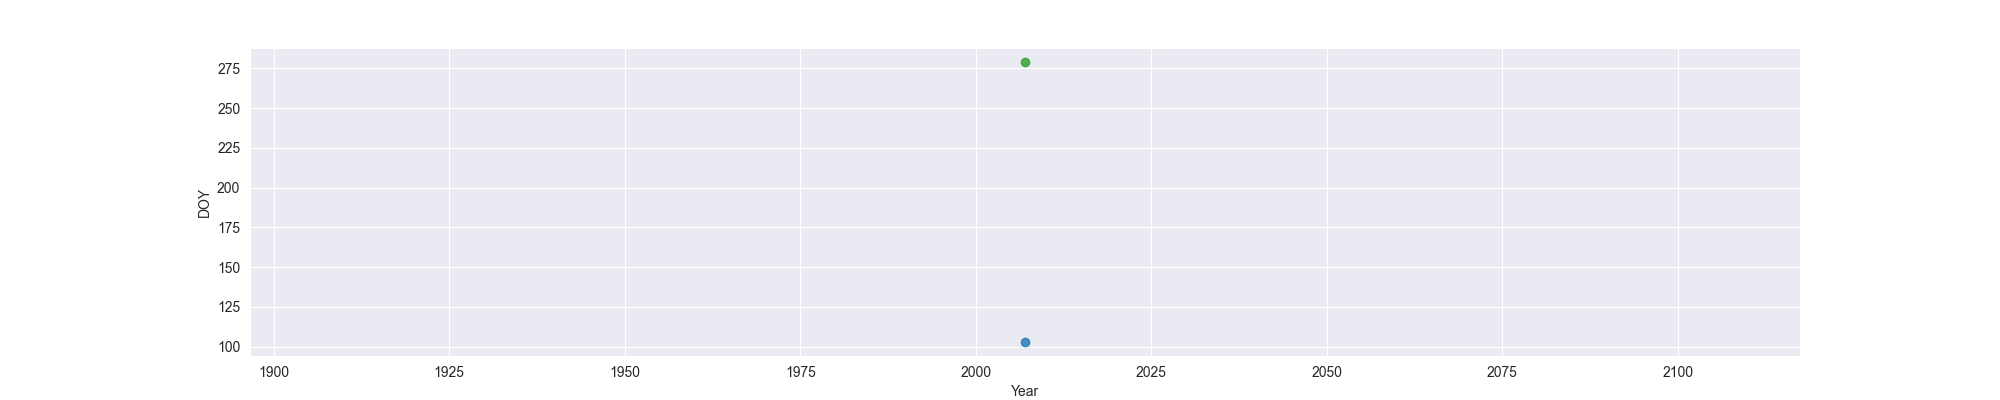

Source data for this figure (header and first rows):
Year, MO, OW, FO
2007, 103, , 279
